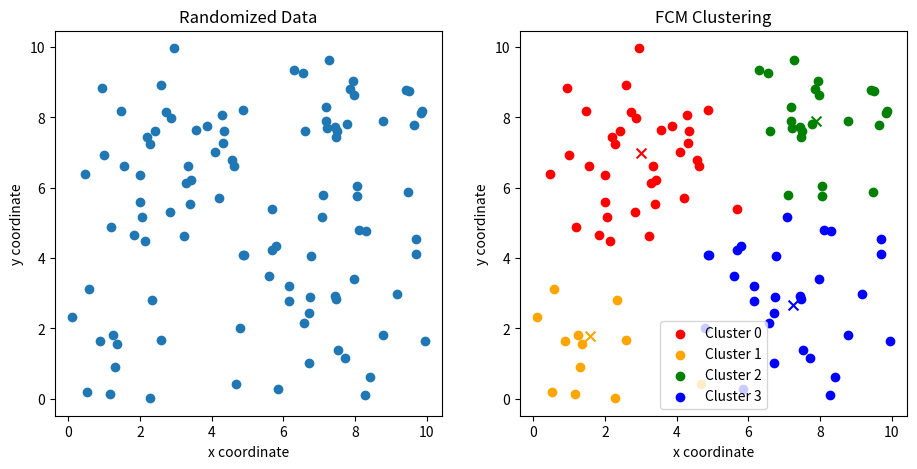

Python code for this plot:
"""
Fuzzy c-means (FCM) python code (without Lib.), created for "Fundamental of Intelligent System" Class, BME.
Code algorithm is based on book by Timothy J. Ross (Fuzzy Logic with Engineering Application, pp. 379).
Same as HCM, the U matrix value is randomized using np.random, which can cause error at times if the U matrix not fully randomized,
solution to this, you just need to run the code again. Reducing the c value also helps.
Ignore the error resulting on NaN, which means the center cluster overlapping 1 of the data, division with distance equal to 0.
[redacted]
"""

import matplotlib.pyplot as plt
import numpy as np
import math


class main_fcm:
    def __init__(self):
        # generate randomized data
        self.n_dat = 100  # number of data
        self.dat = [[np.random.uniform(0, 10), np.random.uniform(0, 10)] for _ in range(self.n_dat)]

        # test data
        # self.dat = [[1, 6], [4, 4], [7, 4], [5, 5], [0, 4]]
        # self.n_dat = len(self.dat)  # number of data

        self.c = 4      # number of cluster
        self.weight = 2     # fuzzy weight (m')
        self.tolerance = 0.01  # error tolerance each iteration
        self.u = np.zeros((self.c, self.n_dat))
        for i in range(self.n_dat):
            temp = np.random.randint(0, self.c)  # randomize the u matrix
            self.u[temp, i] = 0.999  # value is not 1 to avoid zero division
        print("U matrix initial value:")
        print(self.u)
        self.iter = 0  # no. of iteration
        self.flag = True  # flag use to compare
        self.color = ['r', 'orange', 'g', 'b', 'c', 'm', 'y', 'k', 'Brown', 'ForestGreen']  # color for each cluster

        self.main()  # main prog.
        self.plot()  # scatter plot

    def main(self):
        while self.flag:
            self.iter += 1

            # calculate the center vector (v)
            num = np.matmul(self.power(self.u), self.dat)
            den = [[0 for i in range(1)] for j in range(len(self.u))]
            for i in range(len(self.u)):
                for j in range(len(self.u[0])):
                    den[i][0] += (self.u[i][j]) ** self.weight
            self.v = np.divide(num, den)

            # calculate the distance (d) between each data and center vector
            self.d = [[0 for i in range(len(self.dat))] for j in range(len(self.v))]
            for i in range(len(self.v)):
                for k in range(len(self.dat)):
                    temp = 0
                    for j in range(len(self.dat[0])):
                        temp += (self.dat[k][j] - self.v[i][j]) ** 2
                    self.d[i][k] = np.sqrt(temp)

            # update the u value
            self.u_last = self.u
            self.u = np.zeros((self.c, self.n_dat))
            for i in range(len(self.v)):
                for k in range(len(self.dat)):
                    temp = 0
                    for j in range(len(self.v)):
                        temp += (self.d[i][k] / self.d[j][k]) ** (2 / (self.weight - 1))
                    if math.isnan(temp ** -1):  # division with 0 can be occurred if center cluster overlap 1 of the data
                        self.u[i][k] = 1
                    else:
                        self.u[i][k] = temp ** -1

            print("U matrix iteration no. " + str(self.iter) + " value:")
            print(self.u)

            # compare last iter. u and this iter. u
            self.flag = False
            for i in range(len(self.v)):
                for k in range(len(self.dat)):
                    if np.abs(self.u[i][k] - self.u_last[i][k]) >= self.tolerance:
                        self.flag = True

    def power(self, dat):
        out = []
        for i in range(len(dat)):
            out.append([j ** self.weight for j in dat[i]])
        return out

    def plot(self):
        plt.figure(figsize=(11, 5))
        plt.subplot(1, 2, 1)  # scatter plot data
        plt.title("Randomized Data")
        plt.xlabel("x coordinate")
        plt.ylabel("y coordinate")
        plt.scatter([i[0] for i in self.dat], [i[1] for i in self.dat])

        x_plt = []
        for i in range(self.c):
            x_plt.append([])

        for i in range(len(self.u[0])):
            max = 0
            coord = 0
            for j in range(len(self.u)):
                if self.u[j][i] >= max:
                    max = self.u[j][i]
                    coord = j
            x_plt[coord].append(self.dat[i])
        # print(x_plt)

        ax2 = plt.subplot(1, 2, 2)  # scatter plot data with cluster color
        plt.title("FCM Clustering")
        plt.xlabel("x coordinate")
        plt.ylabel("y coordinate")
        for i in range(self.c):
            x, y = zip(*x_plt[i])
            plt.scatter(x, y, color=self.color[i], label='Cluster ' + str(i))
            plt.scatter(self.v[i][0], self.v[i][1], color=self.color[i], s=50, marker='x')  # center cluster
        ax2.legend()
        plt.show()


if __name__ == '__main__':
    main_fcm()
